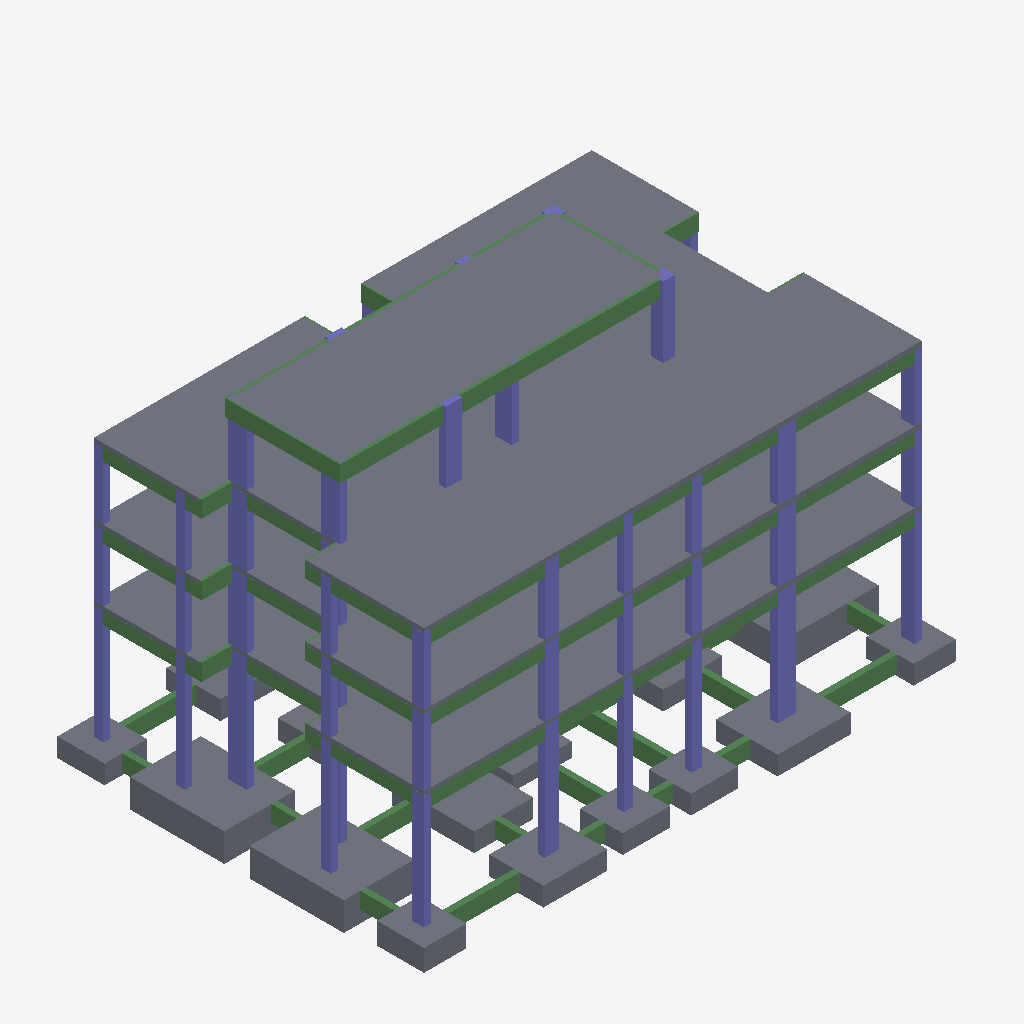
Isometric view of an IFC building model (IFC-SPF (STEP), schema IFC2X3, length unit millimetre), seen from the south-west, elements coloured by IFC class: 56 beams (green), 43 columns (violet), 32 slabs (grey).
Extent 23.0 m × 16.3 m × 15.2 m (x, y, z). Storeys (5): C2B Level (-2) at -2.00 m; C2B Level (3) at 3.00 m; C2B Level (6) at 6.00 m; C2B Level (9) at 9.00 m; C2B Level (12) at 12.00 m. Elements (247): 116 IfcBeam, 89 IfcColumn, 42 IfcSlab.

HEADER;
FILE_DESCRIPTION(('ViewDefinition [CoordinationView_V2.0]'),'2;1');
FILE_NAME('Project Number','2022-06-11T13:20:31',(''),(''),'The EXPRESS Data Manager Version 5.02.0100.07 : 28 Aug 2013','21.1.21.45 - Exporter 21.1.21.45 - Alternate UI 21.1.21.45','');
FILE_SCHEMA(('IFC2X3'));
ENDSEC;
DATA;
#120=IFCPROJECT('2h1wvB_Gf4UuNXQgt1ddkN',#41,'Project Number',$,$,'Project Name','Project Status',(#112),#107);
#169=IFCSITE('2h1wvB_Gf4UuNXQgt1ddkL',#41,'Default',$,$,#168,$,$,.ELEMENT.,$,$,$,$,$);
#130=IFCBUILDING('2h1wvB_Gf4UuNXQgt1ddkM',#41,'',$,$,#32,$,'',.ELEMENT.,$,$,$);
#141=IFCBUILDINGSTOREY('2h1wvB_Gf4UuNXQgq_PzEn',#41,'C2B Level (-2)',$,'Level:8mm Head',#139,$,'C2B Level (-2)',.ELEMENT.,-2000.0);
#147=IFCBUILDINGSTOREY('2h1wvB_Gf4UuNXQgq_PzE6',#41,'C2B Level (3)',$,'Level:8mm Head',#146,$,'C2B Level (3)',.ELEMENT.,3000.0);
#153=IFCBUILDINGSTOREY('2h1wvB_Gf4UuNXQgq_PzEB',#41,'C2B Level (6)',$,'Level:8mm Head',#152,$,'C2B Level (6)',.ELEMENT.,6000.0);
#159=IFCBUILDINGSTOREY('2h1wvB_Gf4UuNXQgq_PzEG',#41,'C2B Level (9)',$,'Level:8mm Head',#158,$,'C2B Level (9)',.ELEMENT.,9000.0);
#165=IFCBUILDINGSTOREY('2h1wvB_Gf4UuNXQgq_Pznb',#41,'C2B Level (12)',$,'Level:8mm Head',#164,$,'C2B Level (12)',.ELEMENT.,12000.0);
#24863=IFCSLAB('25L6eyrbD8ABiNAoaybrO9',#41,'Floor:C2B 0.22:418110',$,'Floor:C2B 0.22',#24828,#24861,'418110',.FLOOR.);
#25770=IFCSLAB('25L6eyrbD8ABiNAoaybrQp',#41,'Floor:C2B 0.15:418180',$,'Floor:C2B 0.15',#25754,#25768,'418180',.FLOOR.);
#24556=IFCSLAB('25L6eyrbD8ABiNAoaybrVV',#41,'Floor:C2B 0.16:418024',$,'Floor:C2B 0.16',#24540,#24554,'418024',.FLOOR.);
#13490=IFCSLAB('25L6eyrbD8ABiNAoaybsho',#41,'Floor:C2B 0.22:417221',$,'Floor:C2B 0.22',#13455,#13488,'417221',.FLOOR.);
#19859=IFCSLAB('25L6eyrbD8ABiNAoaybsYV',#41,'Floor:C2B 0.22:417704',$,'Floor:C2B 0.22',#19824,#19857,'417704',.FLOOR.);
#24484=IFCSLAB('25L6eyrbD8ABiNAoaybrVc',#41,'Floor:C2B 0.16:418001',$,'Floor:C2B 0.16',#24468,#24482,'418001',.FLOOR.);
#19552=IFCSLAB('25L6eyrbD8ABiNAoaybsXZ',#41,'Floor:C2B 0.16:417620',$,'Floor:C2B 0.16',#19536,#19550,'417620',.FLOOR.);
#13173=IFCSLAB('25L6eyrbD8ABiNAoaybsf6',#41,'Floor:C2B 0.16:417137',$,'Floor:C2B 0.16',#13157,#13171,'417137',.FLOOR.);
#6575=IFCSLAB('25L6eyrbD8ABiNAoaybsmJ',#41,'Foundation Slab:C2B 1.2:416548',$,'Foundation Slab:C2B 1.2',#6559,#6573,'416548',.BASESLAB.);
#6649=IFCSLAB('25L6eyrbD8ABiNAoaybsm2',#41,'Foundation Slab:C2B 1.2:416565',$,'Foundation Slab:C2B 1.2',#6633,#6647,'416565',.BASESLAB.);
#24772=IFCSLAB('25L6eyrbD8ABiNAoaybrOK',#41,'Floor:C2B 0.15:418083',$,'Floor:C2B 0.15',#24756,#24770,'418083',.FLOOR.);
#5978=IFCSLAB('25L6eyrbD8ABiNAoaybssh',#41,'Foundation Slab:C2B 0.8:416412',$,'Foundation Slab:C2B 0.8',#5962,#5976,'416412',.BASESLAB.);
#25661=IFCBEAM('25L6eyrbD8ABiNAoaybrP7',#41,'M_Concrete-Rectangular Beam:C2B 250X700:418160',$,'M_Concrete-Rectangular Beam:C2B 250X700',#25410,#25659,'418160');
#13086=IFCSLAB('25L6eyrbD8ABiNAoaybsfj',#41,'Floor:C2B 0.16:417114',$,'Floor:C2B 0.16',#13064,#13084,'417114',.FLOOR.);
#19480=IFCSLAB('25L6eyrbD8ABiNAoaybsWA',#41,'Floor:C2B 0.16:417597',$,'Floor:C2B 0.16',#19464,#19478,'417597',.FLOOR.);
#24628=IFCSLAB('25L6eyrbD8ABiNAoaybrVA',#41,'Floor:C2B 0.12:418045',$,'Floor:C2B 0.12',#24612,#24626,'418045',.FLOOR.);
#6723=IFCSLAB('25L6eyrbD8ABiNAoaybsnn',#41,'Foundation Slab:C2B 1.2:416582',$,'Foundation Slab:C2B 1.2',#6707,#6721,'416582',.BASESLAB.);
#6200=IFCSLAB('25L6eyrbD8ABiNAoaybstu',#41,'Foundation Slab:C2B 0.8:416463',$,'Foundation Slab:C2B 0.8',#6184,#6198,'416463',.BASESLAB.);
#5756=IFCSLAB('25L6eyrbD8ABiNAoaybsrU',#41,'Foundation Slab:C2B 0.8:416361',$,'Foundation Slab:C2B 0.8',#5740,#5754,'416361',.BASESLAB.);
#24700=IFCSLAB('25L6eyrbD8ABiNAoaybrOb',#41,'Floor:C2B 0.12:418066',$,'Floor:C2B 0.12',#24684,#24698,'418066',.FLOOR.);
#6422=IFCSLAB('25L6eyrbD8ABiNAoaybsmr',#41,'Foundation Slab:DefName:416514',$,'Foundation Slab:DefName',#6406,#6420,'416514',.BASESLAB.);
#19768=IFCSLAB('25L6eyrbD8ABiNAoaybsYw',#41,'Floor:C2B 0.15:417677',$,'Floor:C2B 0.15',#19752,#19766,'417677',.FLOOR.);
#13394=IFCSLAB('25L6eyrbD8ABiNAoaybsgT',#41,'Floor:C2B 0.15:417194',$,'Floor:C2B 0.15',#13378,#13392,'417194',.FLOOR.);
#19624=IFCSLAB('25L6eyrbD8ABiNAoaybsXU',#41,'Floor:C2B 0.12:417641',$,'Floor:C2B 0.12',#19608,#19622,'417641',.FLOOR.);
#13245=IFCSLAB('25L6eyrbD8ABiNAoaybsgn',#41,'Floor:C2B 0.12:417158',$,'Floor:C2B 0.12',#13229,#13243,'417158',.FLOOR.);
#6274=IFCSLAB('25L6eyrbD8ABiNAoaybstN',#41,'Foundation Slab:C2B 0.8:416480',$,'Foundation Slab:C2B 0.8',#6258,#6272,'416480',.BASESLAB.);
#6797=IFCSLAB('25L6eyrbD8ABiNAoaybsnW',#41,'Foundation Slab:C2B 0.8:416599',$,'Foundation Slab:C2B 0.8',#6781,#6795,'416599',.BASESLAB.);
#6348=IFCSLAB('25L6eyrbD8ABiNAoaybst6',#41,'Foundation Slab:C2B 0.8:416497',$,'Foundation Slab:C2B 0.8',#6332,#6346,'416497',.BASESLAB.);
#6501=IFCSLAB('25L6eyrbD8ABiNAoaybsma',#41,'Foundation Slab:C2B 0.8:416531',$,'Foundation Slab:C2B 0.8',#6485,#6499,'416531',.BASESLAB.);
#1326=IFCCOLUMN('25L6eyrbD8ABiNAoaybszj',#41,'M_Concrete-Rectangular-Column:C2B 0.3 X 0.8:415834',$,'M_Concrete-Rectangular-Column:C2B 0.3 X 0.8',#1325,#1320,'415834');
#2014=IFCCOLUMN('25L6eyrbD8ABiNAoaybs_p',#41,'M_Concrete-Rectangular-Column:C2B 0.3 X 0.8:415876',$,'M_Concrete-Rectangular-Column:C2B 0.3 X 0.8',#2013,#2008,'415876');
#944=IFCCOLUMN('25L6eyrbD8ABiNAoaybszt',#41,'M_Concrete-Rectangular-Column:C2B 0.3 X 0.6:415808',$,'M_Concrete-Rectangular-Column:C2B 0.3 X 0.6',#943,#938,'415808');
#777=IFCCOLUMN('25L6eyrbD8ABiNAoaybsyE',#41,'M_Concrete-Rectangular-Column:C2B 0.3 X 0.5:415801',$,'M_Concrete-Rectangular-Column:C2B 0.3 X 0.5',#776,#771,'415801');
#1396=IFCCOLUMN('25L6eyrbD8ABiNAoaybszN',#41,'M_Concrete-Rectangular-Column:C2B 0.3 X 0.6:415840',$,'M_Concrete-Rectangular-Column:C2B 0.3 X 0.6',#1395,#1390,'415840');
#25380=IFCBEAM('25L6eyrbD8ABiNAoaybrPV',#41,'M_Concrete-Rectangular Beam:C2B 250X700:418152',$,'M_Concrete-Rectangular Beam:C2B 250X700',#25245,#25378,'418152');
#1015=IFCCOLUMN('25L6eyrbD8ABiNAoaybszm',#41,'M_Concrete-Rectangular-Column:C2B 0.3 X 0.4:415815',$,'M_Concrete-Rectangular-Column:C2B 0.3 X 0.4',#1014,#1009,'415815');
#1256=IFCCOLUMN('25L6eyrbD8ABiNAoaybszZ',#41,'M_Concrete-Rectangular-Column:C2B 0.3 X 0.4:415828',$,'M_Concrete-Rectangular-Column:C2B 0.3 X 0.4',#1255,#1250,'415828');
#1186=IFCCOLUMN('25L6eyrbD8ABiNAoaybszv',#41,'M_Concrete-Rectangular-Column:C2B 0.3 X 0.4:415822',$,'M_Concrete-Rectangular-Column:C2B 0.3 X 0.4',#1185,#1180,'415822');
#2224=IFCCOLUMN('25L6eyrbD8ABiNAoaybs_X',#41,'M_Concrete-Rectangular-Column:C2B 0.3 X 0.4:415894',$,'M_Concrete-Rectangular-Column:C2B 0.3 X 0.4',#2223,#2218,'415894');
#2084=IFCCOLUMN('25L6eyrbD8ABiNAoaybs_z',#41,'M_Concrete-Rectangular-Column:C2B 0.3 X 0.4:415882',$,'M_Concrete-Rectangular-Column:C2B 0.3 X 0.4',#2083,#2078,'415882');
#7093=IFCSLAB('25L6eyrbD8ABiNAoaybsoi',#41,'Foundation Slab:C2B 0.8:416667',$,'Foundation Slab:C2B 0.8',#7077,#7091,'416667',.BASESLAB.);
#20380=IFCCOLUMN('25L6eyrbD8ABiNAoaybsZY',#41,'M_Concrete-Rectangular-Column:C2B 0.3 X 0.7:417749',$,'M_Concrete-Rectangular-Column:C2B 0.3 X 0.7',#20379,#20374,'417749');
#21234=IFCCOLUMN('25L6eyrbD8ABiNAoaybsZT',#41,'M_Concrete-Rectangular-Column:C2B 0.5 X 0.5:417770',$,'M_Concrete-Rectangular-Column:C2B 0.5 X 0.5',#21233,#21228,'417770');
#8259=IFCCOLUMN('25L6eyrbD8ABiNAoaybspy',#41,'M_Concrete-Rectangular-Column:C2B 0.3 X 0.8:416715',$,'M_Concrete-Rectangular-Column:C2B 0.3 X 0.8',#8258,#8253,'416715');
#14659=IFCCOLUMN('25L6eyrbD8ABiNAoaybsaw',#41,'M_Concrete-Rectangular-Column:C2B 0.3 X 0.8:417293',$,'M_Concrete-Rectangular-Column:C2B 0.3 X 0.8',#14658,#14653,'417293');
#8949=IFCCOLUMN('25L6eyrbD8ABiNAoaybspG',#41,'M_Concrete-Rectangular-Column:C2B 0.3 X 0.8:416743',$,'M_Concrete-Rectangular-Column:C2B 0.3 X 0.8',#8948,#8943,'416743');
#15349=IFCCOLUMN('25L6eyrbD8ABiNAoaybsaU',#41,'M_Concrete-Rectangular-Column:C2B 0.3 X 0.8:417321',$,'M_Concrete-Rectangular-Column:C2B 0.3 X 0.8',#15348,#15343,'417321');
#6126=IFCSLAB('25L6eyrbD8ABiNAoaybss9',#41,'Foundation Slab:C2B 0.8:416446',$,'Foundation Slab:C2B 0.8',#6110,#6124,'416446',.BASESLAB.);
#3528=IFCBEAM('25L6eyrbD8ABiNAoaybsue',#41,'M_Concrete-Rectangular Beam:C2B 250X700:416031',$,'M_Concrete-Rectangular Beam:C2B 250X700',#3506,#3526,'416031');
#3268=IFCBEAM('25L6eyrbD8ABiNAoaybs$O',#41,'M_Concrete-Rectangular Beam:C2B 250X700:415983',$,'M_Concrete-Rectangular Beam:C2B 250X700',#3246,#3266,'415983');
#11275=IFCBEAM('25L6eyrbD8ABiNAoaybsj0',#41,'M_Concrete-Rectangular Beam:C2B 250X700:416887',$,'M_Concrete-Rectangular Beam:C2B 250X700',#11253,#11273,'416887');
#17675=IFCBEAM('25L6eyrbD8ABiNAoaybscP',#41,'M_Concrete-Rectangular Beam:C2B 250X700:417454',$,'M_Concrete-Rectangular Beam:C2B 250X700',#17653,#17673,'417454');
#22679=IFCBEAM('25L6eyrbD8ABiNAoaybrTr',#41,'M_Concrete-Rectangular Beam:C2B 250X700:417858',$,'M_Concrete-Rectangular Beam:C2B 250X700',#22657,#22677,'417858');
#20046=IFCCOLUMN('25L6eyrbD8ABiNAoaybsZy',#41,'M_Concrete-Rectangular-Column:C2B 0.3 X 0.8:417739',$,'M_Concrete-Rectangular-Column:C2B 0.3 X 0.8',#20044,#20039,'417739');
#20716=IFCCOLUMN('25L6eyrbD8ABiNAoaybsZg',#41,'M_Concrete-Rectangular-Column:C2B 0.3 X 0.8:417757',$,'M_Concrete-Rectangular-Column:C2B 0.3 X 0.8',#20715,#20710,'417757');
#4026=IFCBEAM('25L6eyrbD8ABiNAoaybsvu',#41,'M_Concrete-Rectangular Beam:C2B 250X700:416079',$,'M_Concrete-Rectangular Beam:C2B 250X700',#4025,#4020,'416079');
#22940=IFCBEAM('25L6eyrbD8ABiNAoaybrTL',#41,'M_Concrete-Rectangular Beam:C2B 250X700:417890',$,'M_Concrete-Rectangular Beam:C2B 250X700',#22918,#22938,'417890');
#11536=IFCBEAM('25L6eyrbD8ABiNAoaybski',#41,'M_Concrete-Rectangular Beam:C2B 250X700:416923',$,'M_Concrete-Rectangular Beam:C2B 250X700',#11514,#11534,'416923');
#17936=IFCBEAM('25L6eyrbD8ABiNAoaybsdv',#41,'M_Concrete-Rectangular Beam:C2B 250X700:417486',$,'M_Concrete-Rectangular Beam:C2B 250X700',#17914,#17934,'417486');
#7877=IFCCOLUMN('25L6eyrbD8ABiNAoaybsoE',#41,'M_Concrete-Rectangular-Column:C2B 0.3 X 0.6:416697',$,'M_Concrete-Rectangular-Column:C2B 0.3 X 0.6',#7876,#7871,'416697');
#14277=IFCCOLUMN('25L6eyrbD8ABiNAoaybshC',#41,'M_Concrete-Rectangular-Column:C2B 0.3 X 0.6:417275',$,'M_Concrete-Rectangular-Column:C2B 0.3 X 0.6',#14276,#14271,'417275');
#14109=IFCCOLUMN('25L6eyrbD8ABiNAoaybsh1',#41,'M_Concrete-Rectangular-Column:C2B 0.3 X 0.5:417270',$,'M_Concrete-Rectangular-Column:C2B 0.3 X 0.5',#14108,#14103,'417270');
#7709=IFCCOLUMN('25L6eyrbD8ABiNAoaybso3',#41,'M_Concrete-Rectangular-Column:C2B 0.3 X 0.5:416692',$,'M_Concrete-Rectangular-Column:C2B 0.3 X 0.5',#7708,#7703,'416692');
#16802=IFCBEAM('25L6eyrbD8ABiNAoaybsbD',#41,'M_Concrete-Rectangular Beam:C2B 250X700:417402',$,'M_Concrete-Rectangular Beam:C2B 250X700',#16801,#16796,'417402');
#21806=IFCBEAM('25L6eyrbD8ABiNAoaybrSv',#41,'M_Concrete-Rectangular Beam:C2B 250X700:417806',$,'M_Concrete-Rectangular Beam:C2B 250X700',#21805,#21800,'417806');
#10402=IFCBEAM('25L6eyrbD8ABiNAoaybsiB',#41,'M_Concrete-Rectangular Beam:C2B 250X700:416828',$,'M_Concrete-Rectangular Beam:C2B 250X700',#10401,#10396,'416828');
#5830=IFCSLAB('25L6eyrbD8ABiNAoaybsrD',#41,'Foundation Slab:C2B 0.6:416378',$,'Foundation Slab:C2B 0.6',#5814,#5828,'416378',.BASESLAB.);
#17608=IFCBEAM('25L6eyrbD8ABiNAoaybscV',#41,'M_Concrete-Rectangular Beam:C2B 250X700:417448',$,'M_Concrete-Rectangular Beam:C2B 250X700',#17607,#17602,'417448');
#11208=IFCBEAM('25L6eyrbD8ABiNAoaybsjO',#41,'M_Concrete-Rectangular Beam:C2B 250X700:416879',$,'M_Concrete-Rectangular Beam:C2B 250X700',#11207,#11202,'416879');
#22612=IFCBEAM('25L6eyrbD8ABiNAoaybrSB',#41,'M_Concrete-Rectangular Beam:C2B 250X700:417852',$,'M_Concrete-Rectangular Beam:C2B 250X700',#22611,#22606,'417852');
#20214=IFCCOLUMN('25L6eyrbD8ABiNAoaybsZd',#41,'M_Concrete-Rectangular-Column:C2B 0.3 X 0.7:417744',$,'M_Concrete-Rectangular-Column:C2B 0.3 X 0.7',#20213,#20208,'417744');
#14729=IFCCOLUMN('25L6eyrbD8ABiNAoaybsac',#41,'M_Concrete-Rectangular-Column:C2B 0.3 X 0.6:417297',$,'M_Concrete-Rectangular-Column:C2B 0.3 X 0.6',#14728,#14723,'417297');
#8329=IFCCOLUMN('25L6eyrbD8ABiNAoaybspu',#41,'M_Concrete-Rectangular-Column:C2B 0.3 X 0.6:416719',$,'M_Concrete-Rectangular-Column:C2B 0.3 X 0.6',#8328,#8323,'416719');
#3043=IFCBEAM('25L6eyrbD8ABiNAoaybs$u',#41,'M_Concrete-Rectangular Beam:C2B 250X700:415951',$,'M_Concrete-Rectangular Beam:C2B 250X700',#3042,#3037,'415951');
#4337=IFCBEAM('25L6eyrbD8ABiNAoaybsvP',#41,'M_Concrete-Rectangular Beam:C2B 250X700:416110',$,'M_Concrete-Rectangular Beam:C2B 250X700',#4336,#4331,'416110');
#14347=IFCCOLUMN('25L6eyrbD8ABiNAoaybsat',#41,'M_Concrete-Rectangular-Column:C2B 0.3 X 0.4:417280',$,'M_Concrete-Rectangular-Column:C2B 0.3 X 0.4',#14346,#14341,'417280');
#7947=IFCCOLUMN('25L6eyrbD8ABiNAoaybso9',#41,'M_Concrete-Rectangular-Column:C2B 0.3 X 0.4:416702',$,'M_Concrete-Rectangular-Column:C2B 0.3 X 0.4',#7946,#7941,'416702');
#14589=IFCCOLUMN('25L6eyrbD8ABiNAoaybsa_',#41,'M_Concrete-Rectangular-Column:C2B 0.3 X 0.4:417289',$,'M_Concrete-Rectangular-Column:C2B 0.3 X 0.4',#14588,#14583,'417289');
#8189=IFCCOLUMN('25L6eyrbD8ABiNAoaybspm',#41,'M_Concrete-Rectangular-Column:C2B 0.3 X 0.4:416711',$,'M_Concrete-Rectangular-Column:C2B 0.3 X 0.4',#8188,#8183,'416711');
#8119=IFCCOLUMN('25L6eyrbD8ABiNAoaybspq',#41,'M_Concrete-Rectangular-Column:C2B 0.3 X 0.4:416707',$,'M_Concrete-Rectangular-Column:C2B 0.3 X 0.4',#8118,#8113,'416707');
#14519=IFCCOLUMN('25L6eyrbD8ABiNAoaybsao',#41,'M_Concrete-Rectangular-Column:C2B 0.3 X 0.4:417285',$,'M_Concrete-Rectangular-Column:C2B 0.3 X 0.4',#14518,#14513,'417285');
#9019=IFCCOLUMN('25L6eyrbD8ABiNAoaybspS',#41,'M_Concrete-Rectangular-Column:C2B 0.3 X 0.4:416747',$,'M_Concrete-Rectangular-Column:C2B 0.3 X 0.4',#9018,#9013,'416747');
#15559=IFCCOLUMN('25L6eyrbD8ABiNAoaybsa2',#41,'M_Concrete-Rectangular-Column:C2B 0.3 X 0.4:417333',$,'M_Concrete-Rectangular-Column:C2B 0.3 X 0.4',#15558,#15553,'417333');
#15419=IFCCOLUMN('25L6eyrbD8ABiNAoaybsaQ',#41,'M_Concrete-Rectangular-Column:C2B 0.3 X 0.4:417325',$,'M_Concrete-Rectangular-Column:C2B 0.3 X 0.4',#15418,#15413,'417325');
#9159=IFCCOLUMN('25L6eyrbD8ABiNAoaybsp4',#41,'M_Concrete-Rectangular-Column:C2B 0.3 X 0.4:416755',$,'M_Concrete-Rectangular-Column:C2B 0.3 X 0.4',#9158,#9153,'416755');
#10867=IFCBEAM('25L6eyrbD8ABiNAoaybsjZ',#41,'M_Concrete-Rectangular Beam:C2B 250X700:416852',$,'M_Concrete-Rectangular Beam:C2B 250X700',#10866,#10861,'416852');
#17267=IFCBEAM('25L6eyrbD8ABiNAoaybscu',#41,'M_Concrete-Rectangular Beam:C2B 250X700:417423',$,'M_Concrete-Rectangular Beam:C2B 250X700',#17266,#17261,'417423');
#22271=IFCBEAM('25L6eyrbD8ABiNAoaybrSK',#41,'M_Concrete-Rectangular Beam:C2B 250X700:417827',$,'M_Concrete-Rectangular Beam:C2B 250X700',#22270,#22265,'417827');
#25200=IFCBEAM('25L6eyrbD8ABiNAoaybrPM',#41,'M_Concrete-Rectangular Beam:C2B 250X700:418145',$,'M_Concrete-Rectangular Beam:C2B 250X700',#25199,#25194,'418145');
#4093=IFCBEAM('25L6eyrbD8ABiNAoaybsvj',#41,'M_Concrete-Rectangular Beam:C2B 250X700:416090',$,'M_Concrete-Rectangular Beam:C2B 250X700',#4071,#4091,'416090');
#4232=IFCBEAM('25L6eyrbD8ABiNAoaybsvJ',#41,'M_Concrete-Rectangular Beam:C2B 250X700:416100',$,'M_Concrete-Rectangular Beam:C2B 250X700',#4231,#4226,'416100');
#5677=IFCSLAB('25L6eyrbD8ABiNAoaybsrl',#41,'Foundation Slab:C2B 0.8:416344',$,'Foundation Slab:C2B 0.8',#5661,#5675,'416344',.BASESLAB.);
#11365=IFCBEAM('25L6eyrbD8ABiNAoaybskt',#41,'M_Concrete-Rectangular Beam:C2B 250X700:416896',$,'M_Concrete-Rectangular Beam:C2B 250X700',#11364,#11359,'416896');
#17765=IFCBEAM('25L6eyrbD8ABiNAoaybsc1',#41,'M_Concrete-Rectangular Beam:C2B 250X700:417462',$,'M_Concrete-Rectangular Beam:C2B 250X700',#17764,#17759,'417462');
#22769=IFCBEAM('25L6eyrbD8ABiNAoaybrTz',#41,'M_Concrete-Rectangular Beam:C2B 250X700:417866',$,'M_Concrete-Rectangular Beam:C2B 250X700',#22768,#22763,'417866');
#11484=IFCBEAM('25L6eyrbD8ABiNAoaybskb',#41,'M_Concrete-Rectangular Beam:C2B 250X700:416914',$,'M_Concrete-Rectangular Beam:C2B 250X700',#11462,#11482,'416914');
#17884=IFCBEAM('25L6eyrbD8ABiNAoaybsdn',#41,'M_Concrete-Rectangular Beam:C2B 250X700:417478',$,'M_Concrete-Rectangular Beam:C2B 250X700',#17862,#17882,'417478');
#22888=IFCBEAM('25L6eyrbD8ABiNAoaybrTj',#41,'M_Concrete-Rectangular Beam:C2B 250X700:417882',$,'M_Concrete-Rectangular Beam:C2B 250X700',#22866,#22886,'417882');
#3936=IFCBEAM('25L6eyrbD8ABiNAoaybsvq',#41,'M_Concrete-Rectangular Beam:C2B 250X700:416067',$,'M_Concrete-Rectangular Beam:C2B 250X700',#3826,#3934,'416067');
#3580=IFCBEAM('25L6eyrbD8ABiNAoaybsuG',#41,'M_Concrete-Rectangular Beam:C2B 250X700:416039',$,'M_Concrete-Rectangular Beam:C2B 250X700',#3558,#3578,'416039');
#17832=IFCBEAM('25L6eyrbD8ABiNAoaybsc9',#41,'M_Concrete-Rectangular Beam:C2B 250X700:417470',$,'M_Concrete-Rectangular Beam:C2B 250X700',#17810,#17830,'417470');
#11432=IFCBEAM('25L6eyrbD8ABiNAoaybsk_',#41,'M_Concrete-Rectangular Beam:C2B 250X700:416905',$,'M_Concrete-Rectangular Beam:C2B 250X700',#11410,#11430,'416905');
#22836=IFCBEAM('25L6eyrbD8ABiNAoaybrTb',#41,'M_Concrete-Rectangular Beam:C2B 250X700:417874',$,'M_Concrete-Rectangular Beam:C2B 250X700',#22814,#22834,'417874');
#3216=IFCBEAM('25L6eyrbD8ABiNAoaybs$G',#41,'M_Concrete-Rectangular Beam:C2B 250X700:415975',$,'M_Concrete-Rectangular Beam:C2B 250X700',#3194,#3214,'415975');
#340=IFCCOLUMN('25L6eyrbD8ABiNAoaybsyI',#41,'M_Concrete-Rectangular-Column:C2B 0.3 X 0.8:415781',$,'M_Concrete-Rectangular-Column:C2B 0.3 X 0.8',#338,#331,'415781');
#3476=IFCBEAM('25L6eyrbD8ABiNAoaybsuY',#41,'M_Concrete-Rectangular Beam:C2B 250X700:416021',$,'M_Concrete-Rectangular Beam:C2B 250X700',#3454,#3474,'416021');
#23564=IFCBEAM('25L6eyrbD8ABiNAoaybrUr',#41,'M_Concrete-Rectangular Beam:C2B 250X700:417922',$,'M_Concrete-Rectangular Beam:C2B 250X700',#23385,#23562,'417922');
#10598=IFCBEAM('25L6eyrbD8ABiNAoaybsjo',#41,'M_Concrete-Rectangular Beam:C2B 250X700:416837',$,'M_Concrete-Rectangular Beam:C2B 250X700',#10447,#10596,'416837');
#22002=IFCBEAM('25L6eyrbD8ABiNAoaybrSW',#41,'M_Concrete-Rectangular Beam:C2B 250X700:417815',$,'M_Concrete-Rectangular Beam:C2B 250X700',#21851,#22000,'417815');
#16998=IFCBEAM('25L6eyrbD8ABiNAoaybscq',#41,'M_Concrete-Rectangular Beam:C2B 250X700:417411',$,'M_Concrete-Rectangular Beam:C2B 250X700',#16847,#16996,'417411');
#3320=IFCBEAM('25L6eyrbD8ABiNAoaybs$E',#41,'M_Concrete-Rectangular Beam:C2B 250X700:415993',$,'M_Concrete-Rectangular Beam:C2B 250X700',#3298,#3318,'415993');
#3164=IFCBEAM('25L6eyrbD8ABiNAoaybs$e',#41,'M_Concrete-Rectangular Beam:C2B 250X700:415967',$,'M_Concrete-Rectangular Beam:C2B 250X700',#3142,#3162,'415967');
#21626=IFCBEAM('25L6eyrbD8ABiNAoaybsZ9',#41,'M_Concrete-Rectangular Beam:C2B 250X700:417790',$,'M_Concrete-Rectangular Beam:C2B 250X700',#21494,#21624,'417790');
#3112=IFCBEAM('25L6eyrbD8ABiNAoaybs$W',#41,'M_Concrete-Rectangular Beam:C2B 250X700:415959',$,'M_Concrete-Rectangular Beam:C2B 250X700',#3090,#3110,'415959');
#3372=IFCBEAM('25L6eyrbD8ABiNAoaybsus',#41,'M_Concrete-Rectangular Beam:C2B 250X700:416001',$,'M_Concrete-Rectangular Beam:C2B 250X700',#3350,#3370,'416001');
#3424=IFCBEAM('25L6eyrbD8ABiNAoaybsuy',#41,'M_Concrete-Rectangular Beam:C2B 250X700:416011',$,'M_Concrete-Rectangular Beam:C2B 250X700',#3402,#3422,'416011');
#25724=IFCBEAM('25L6eyrbD8ABiNAoaybrP0',#41,'M_Concrete-Rectangular Beam:C2B 250X700:418167',$,'M_Concrete-Rectangular Beam:C2B 250X700',#25691,#25722,'418167');
#13680=IFCCOLUMN('25L6eyrbD8ABiNAoaybshV',#41,'M_Concrete-Rectangular-Column:C2B 0.3 X 0.8:417256',$,'M_Concrete-Rectangular-Column:C2B 0.3 X 0.8',#13678,#13673,'417256');
#7280=IFCCOLUMN('25L6eyrbD8ABiNAoaybsoH',#41,'M_Concrete-Rectangular-Column:C2B 0.3 X 0.8:416678',$,'M_Concrete-Rectangular-Column:C2B 0.3 X 0.8',#7278,#7273,'416678');
#15009=IFCCOLUMN('25L6eyrbD8ABiNAoaybsaM',#41,'M_Concrete-Rectangular-Column:C2B 0.3 X 0.6:417313',$,'M_Concrete-Rectangular-Column:C2B 0.3 X 0.6',#15008,#15003,'417313');
#3796=IFCBEAM('25L6eyrbD8ABiNAoaybsuE',#41,'M_Concrete-Rectangular Beam:C2B 250X700:416057',$,'M_Concrete-Rectangular Beam:C2B 250X700',#3662,#3794,'416057');
#22522=IFCBEAM('25L6eyrbD8ABiNAoaybrS4',#41,'M_Concrete-Rectangular Beam:C2B 250X700:417843',$,'M_Concrete-Rectangular Beam:C2B 250X700',#22489,#22520,'417843');
#21059=IFCCOLUMN('25L6eyrbD8ABiNAoaybsZH',#41,'M_Concrete-Rectangular-Column:C2B 0.5 X 0.5:417766',$,'M_Concrete-Rectangular-Column:C2B 0.5 X 0.5',#21058,#21053,'417766');
#3632=IFCBEAM('25L6eyrbD8ABiNAoaybsu6',#41,'M_Concrete-Rectangular Beam:C2B 250X700:416049',$,'M_Concrete-Rectangular Beam:C2B 250X700',#3610,#3630,'416049');
#11118=IFCBEAM('25L6eyrbD8ABiNAoaybsjH',#41,'M_Concrete-Rectangular Beam:C2B 250X700:416870',$,'M_Concrete-Rectangular Beam:C2B 250X700',#11085,#11116,'416870');
#17518=IFCBEAM('25L6eyrbD8ABiNAoaybsce',#41,'M_Concrete-Rectangular Beam:C2B 250X700:417439',$,'M_Concrete-Rectangular Beam:C2B 250X700',#17485,#17516,'417439');
#20544=IFCCOLUMN('25L6eyrbD8ABiNAoaybsZk',#41,'M_Concrete-Rectangular-Column:C2B 0.3 X 0.7:417753',$,'M_Concrete-Rectangular-Column:C2B 0.3 X 0.7',#20543,#20538,'417753');
#15769=IFCCOLUMN('25L6eyrbD8ABiNAoaybsbs',#41,'M_Concrete-Rectangular-Column:C2B 0.3 X 0.5:417345',$,'M_Concrete-Rectangular-Column:C2B 0.3 X 0.5',#15768,#15763,'417345');
#20884=IFCCOLUMN('25L6eyrbD8ABiNAoaybsZM',#41,'M_Concrete-Rectangular-Column:C2B 0.5 X 0.5:417761',$,'M_Concrete-Rectangular-Column:C2B 0.5 X 0.5',#20883,#20878,'417761');
#23250=IFCBEAM('25L6eyrbD8ABiNAoaybrT5',#41,'M_Concrete-Rectangular Beam:C2B 250X700:417906',$,'M_Concrete-Rectangular Beam:C2B 250X700',#23075,#23248,'417906');
#21464=IFCBEAM('25L6eyrbD8ABiNAoaybsZ1',#41,'M_Concrete-Rectangular Beam:C2B 250X700:417782',$,'M_Concrete-Rectangular Beam:C2B 250X700',#21330,#21462,'417782');
ENDSEC;